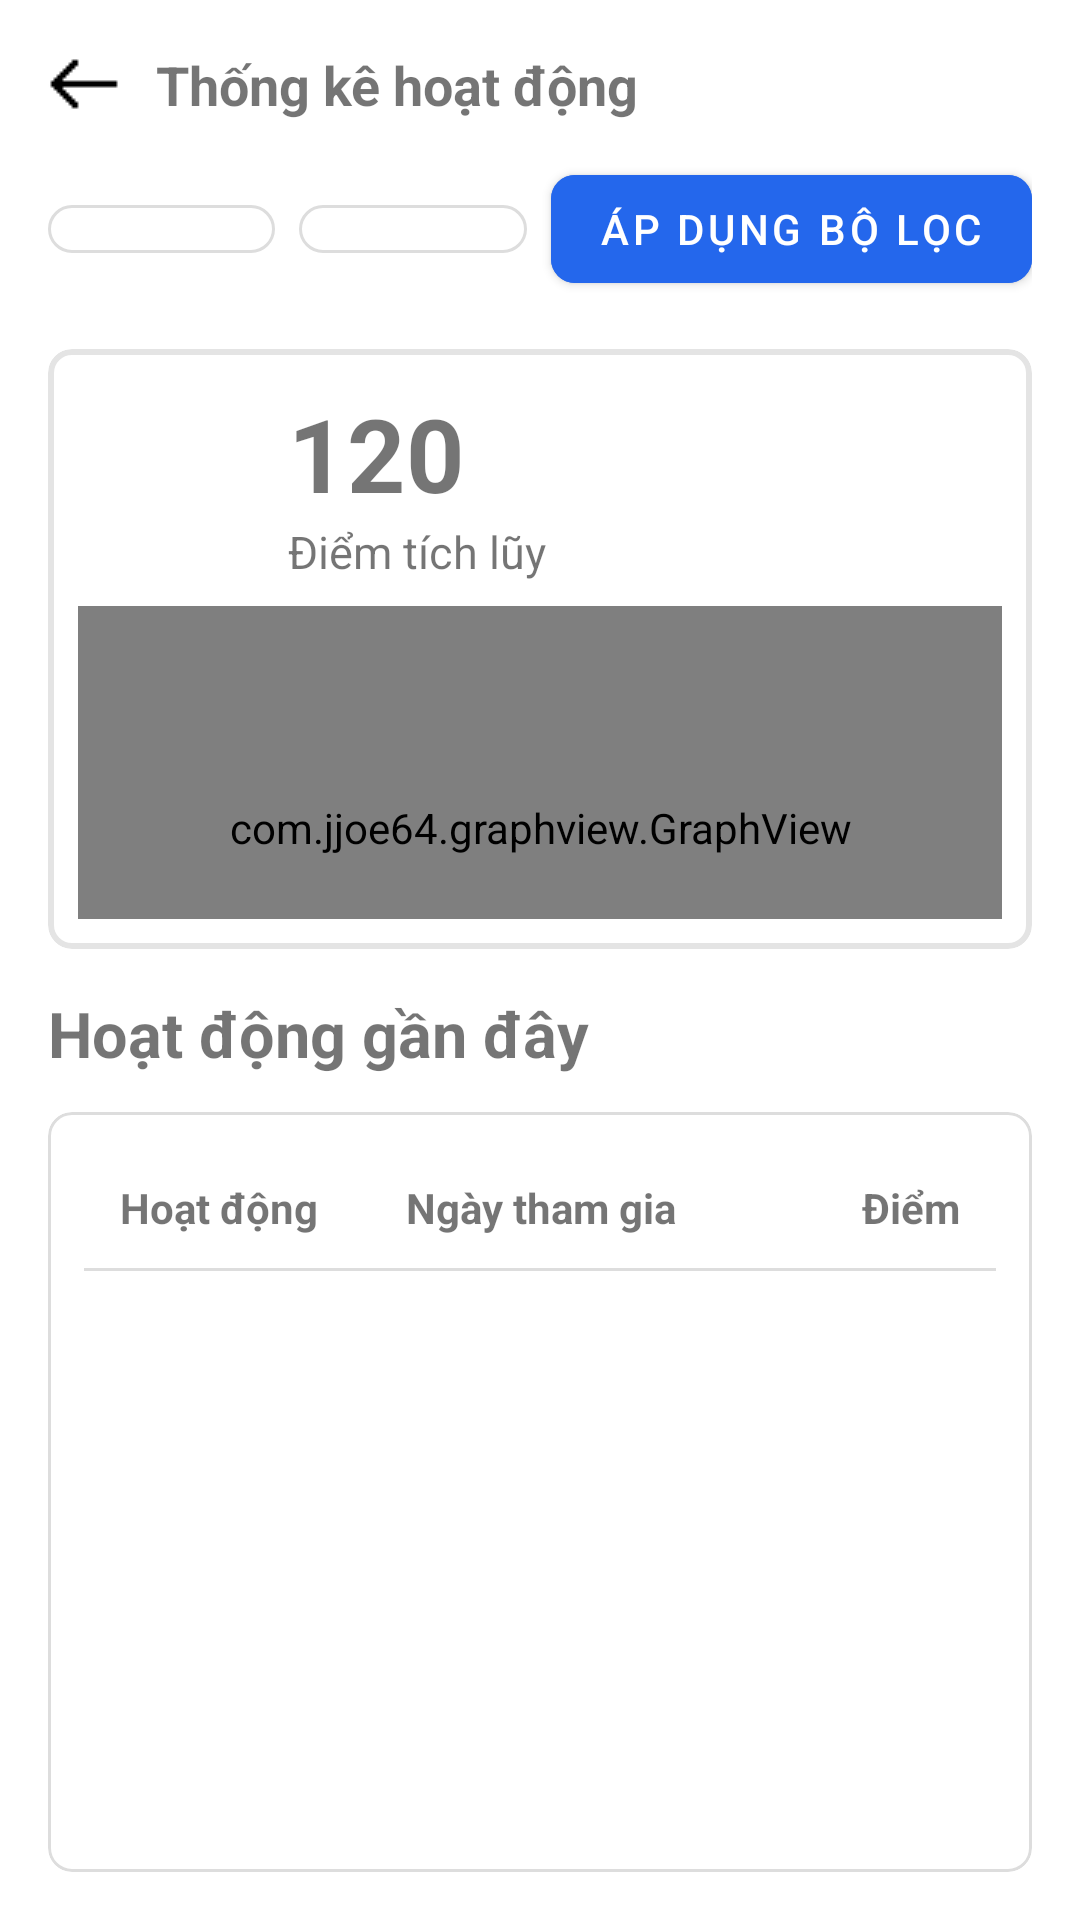

Layout XML and referenced resources for this Android screen:
<!-- AndroidManifest.xml: application theme StatusBarStyle -->
<!-- res/layout/statistics.xml -->
<androidx.constraintlayout.widget.ConstraintLayout
    xmlns:android="http://schemas.android.com/apk/res/android"
    xmlns:app="http://schemas.android.com/apk/res-auto"
    xmlns:tools="http://schemas.android.com/tools"
    android:layout_width="match_parent"
    android:layout_height="match_parent"
    android:background="#FFFFFF"
    android:padding="16dp"
    android:fitsSystemWindows="true">

    
    <LinearLayout
        android:id="@+id/header_layout"
        android:layout_width="0dp"
        android:layout_height="wrap_content"
        android:orientation="horizontal"
        android:gravity="center_vertical"
        app:layout_constraintTop_toTopOf="parent"
        app:layout_constraintStart_toStartOf="parent"
        app:layout_constraintEnd_toEndOf="parent">

        <ImageView
            android:id="@+id/ivBack"
            android:layout_width="24dp"
            android:layout_height="24dp"
            android:src="@drawable/ic_back"
            android:contentDescription="Back"/>

        <TextView
            android:id="@+id/tvTitle"
            android:layout_width="wrap_content"
            android:layout_height="wrap_content"
            android:layout_marginStart="12dp"
            android:text="Thống kê hoạt động"
            android:textSize="18sp"
            android:textStyle="bold" />
    </LinearLayout>

    
    <LinearLayout
        android:id="@+id/ll_filters"
        android:layout_width="0dp"
        android:layout_height="wrap_content"
        android:orientation="horizontal"
        android:gravity="center_vertical"
        android:paddingTop="12dp"
        app:layout_constraintTop_toBottomOf="@id/header_layout"
        app:layout_constraintStart_toStartOf="parent"
        app:layout_constraintEnd_toEndOf="parent">

        <Spinner
            android:id="@+id/spinner_period"
            android:layout_width="0dp"
            android:layout_height="wrap_content"
            android:layout_weight="1"
            android:background="@drawable/bg_card_border"
            android:padding="8dp"
            android:layout_marginEnd="8dp"
            android:prompt="@string/select_month"/>

        <Spinner
            android:id="@+id/spinner_type"
            android:layout_width="0dp"
            android:layout_height="wrap_content"
            android:layout_weight="1"
            android:background="@drawable/bg_card_border"
            android:padding="8dp"
            android:layout_marginEnd="8dp"
            android:prompt="@string/all"/>

        <com.google.android.material.button.MaterialButton
            android:id="@+id/btn_apply_filter"
            android:layout_width="wrap_content"
            android:layout_height="wrap_content"
            android:text="Áp dụng bộ lọc"
            android:backgroundTint="@color/button_register"
            android:paddingHorizontal="16dp"
            app:cornerRadius="8dp"/>
    </LinearLayout>

    
    <com.google.android.material.card.MaterialCardView
        android:id="@+id/card_summary"
        android:layout_width="0dp"
        android:layout_height="200dp"
        android:layout_marginTop="16dp"
        app:cardCornerRadius="8dp"
        app:strokeWidth="2dp"
        app:cardElevation="0dp"
        app:strokeColor="#E4E4E4"
        android:backgroundTint="#FFFFFF"
        app:layout_constraintTop_toBottomOf="@id/ll_filters"
        app:layout_constraintStart_toStartOf="parent"
        app:layout_constraintEnd_toEndOf="parent">

        <androidx.constraintlayout.widget.ConstraintLayout
            android:layout_width="match_parent"
            android:layout_height="wrap_content"
            android:padding="10dp">

            <ImageView
                android:id="@+id/ivSummaryIcon"
                android:layout_width="58dp"
                android:layout_height="58dp"
                android:src="@drawable/ic_target"
                app:layout_constraintTop_toTopOf="parent"
                app:layout_constraintStart_toStartOf="parent"/>

            <TextView
                android:id="@+id/tvTotalPoints"
                android:layout_width="wrap_content"
                android:layout_height="wrap_content"
                android:text="120"
                android:textSize="34sp"
                android:textStyle="bold"
                android:layout_marginStart="12dp"
                android:layout_marginTop="2dp"
                app:layout_constraintStart_toEndOf="@id/ivSummaryIcon"
                app:layout_constraintTop_toTopOf="@id/ivSummaryIcon"/>

            <TextView
                android:id="@+id/tvTotalLabel"
                android:layout_width="wrap_content"
                android:layout_height="wrap_content"
                android:text="Điểm tích lũy"
                android:textSize="15sp"
                android:layout_marginStart="12dp"
                app:layout_constraintStart_toEndOf="@id/ivSummaryIcon"
                app:layout_constraintTop_toBottomOf="@id/tvTotalPoints"/>

            <com.jjoe64.graphview.GraphView
                android:id="@+id/graph"
                android:layout_width="0dp"
                android:layout_height="148dp"
                android:layout_marginTop="8dp"
                app:layout_constraintEnd_toEndOf="parent"
                app:layout_constraintStart_toStartOf="parent"
                app:layout_constraintTop_toBottomOf="@id/tvTotalLabel" />
        </androidx.constraintlayout.widget.ConstraintLayout>
    </com.google.android.material.card.MaterialCardView>

    
    <TextView
        android:id="@+id/tvRecentHeader"
        android:layout_width="wrap_content"
        android:layout_height="wrap_content"
        android:text="Hoạt động gần đây"
        android:textSize="21sp"
        android:textStyle="bold"
        android:layout_marginTop="14dp"
        app:layout_constraintTop_toBottomOf="@id/card_summary"
        app:layout_constraintStart_toStartOf="parent"/>

    
    <com.google.android.material.card.MaterialCardView
        android:id="@+id/card_table"
        android:layout_width="0dp"
        android:layout_height="0dp"
        android:layout_marginTop="12dp"
        app:cardCornerRadius="8dp"
        app:strokeWidth="1dp"
        app:strokeColor="#DDDDDD"
        android:background="#FFFFFF"
        app:cardElevation="0dp"
        app:layout_constraintTop_toBottomOf="@id/tvRecentHeader"
        app:layout_constraintStart_toStartOf="parent"
        app:layout_constraintEnd_toEndOf="parent"
        app:layout_constraintBottom_toBottomOf="parent">

        <androidx.constraintlayout.widget.ConstraintLayout
            android:layout_width="match_parent"
            android:layout_height="match_parent"
            android:padding="12dp"
            android:background="#FFFFFF">

            <LinearLayout
                android:id="@+id/ll_header"
                android:layout_width="0dp"
                android:layout_height="40dp"
                android:orientation="horizontal"
                android:weightSum="3"
                android:background="#FFFFFF"
                android:paddingHorizontal="12dp"
                android:gravity="center_vertical"
                app:layout_constraintTop_toTopOf="parent"
                app:layout_constraintStart_toStartOf="parent"
                app:layout_constraintEnd_toEndOf="parent">

                <TextView
                    android:layout_width="0dp"
                    android:layout_height="wrap_content"
                    android:layout_weight="1"
                    android:gravity="start"
                    android:text="Hoạt động"
                    android:textStyle="bold"/>
                <TextView
                    android:layout_width="0dp"
                    android:layout_height="wrap_content"
                    android:layout_weight="1"
                    android:gravity="center"
                    android:text="Ngày tham gia"
                    android:textStyle="bold"/>
                <TextView
                    android:layout_width="0dp"
                    android:layout_height="wrap_content"
                    android:layout_weight="1"
                    android:gravity="end"
                    android:text="Điểm"
                    android:textStyle="bold"/>
            </LinearLayout>

            <View
                android:id="@+id/divider"
                android:layout_width="0dp"
                android:layout_height="1dp"
                android:background="#DDDDDD"
                app:layout_constraintTop_toBottomOf="@id/ll_header"
                app:layout_constraintStart_toStartOf="parent"
                app:layout_constraintEnd_toEndOf="parent"/>

            <androidx.recyclerview.widget.RecyclerView
                android:id="@+id/rvRecentActivities"
                android:layout_width="0dp"
                android:layout_height="0dp"
                android:overScrollMode="never"
                android:nestedScrollingEnabled="false"
                app:layout_constraintTop_toBottomOf="@id/divider"
                app:layout_constraintBottom_toBottomOf="parent"
                app:layout_constraintStart_toStartOf="parent"
                app:layout_constraintEnd_toEndOf="parent"/>
        </androidx.constraintlayout.widget.ConstraintLayout>
    </com.google.android.material.card.MaterialCardView>
</androidx.constraintlayout.widget.ConstraintLayout>
<!-- resources referenced by this layout -->
<resources>
  <color name="button_register">#2467EC</color>
  <!-- drawable bg_card_border (drawable) -->
  <?xml version="1.0" encoding="utf-8"?>
  <shape xmlns:android="http://schemas.android.com/apk/res/android"
      android:shape="rectangle">
  
      
      <solid android:color="@android:color/white"/>
  
      
      <stroke
          android:width="1dp"
          android:color="#DDDDDD"/>
  
      
      <corners android:radius="8dp"/>
  
      
      <padding
          android:left="8dp"
          android:top="8dp"
          android:right="8dp"
          android:bottom="8dp"/>
  </shape>
  <!-- drawable ic_back: png bitmap (drawable, 197 bytes) -->
  <string name="all">Tất cả</string>
  <string name="select_month">Chọn tháng</string>
  <style name="StatusBarStyle" parent="Theme.MaterialComponents.DayNight.NoActionBar">
          
          <item name="android:windowLightStatusBar">true</item> 
          <item name="android:statusBarColor">@android:color/white</item> 
      </style>
</resources>
